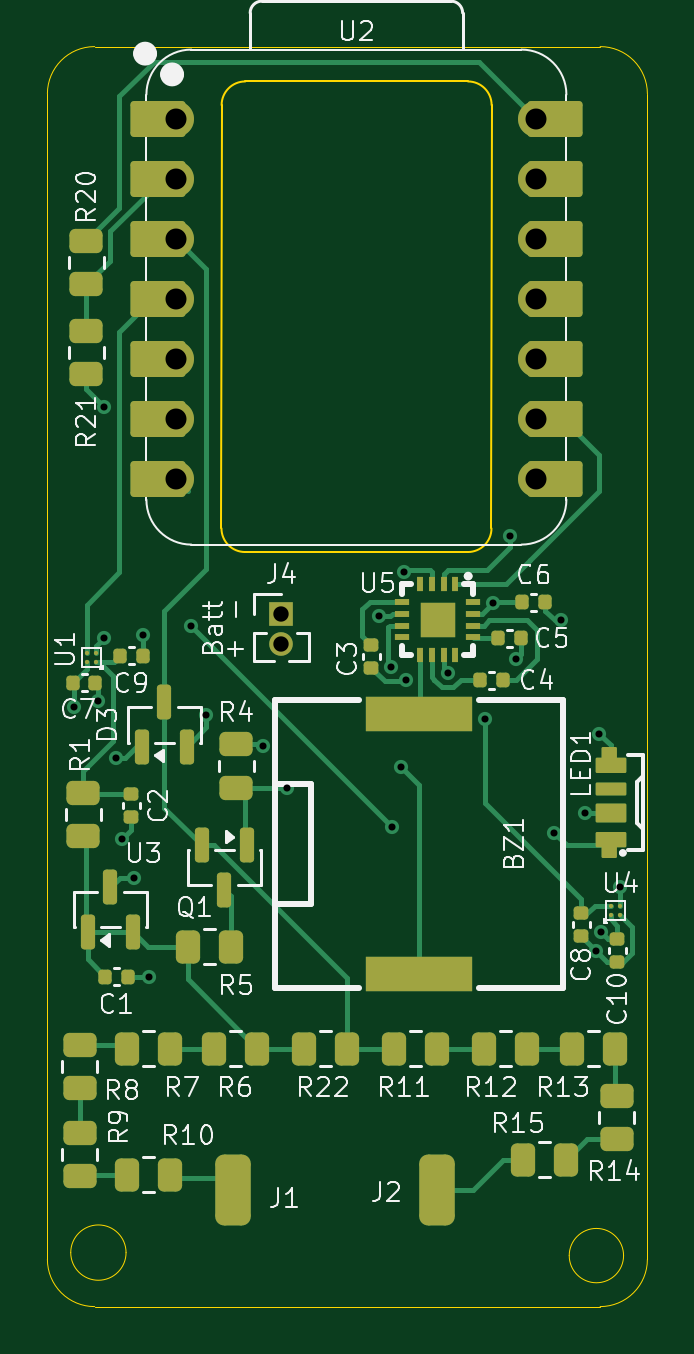
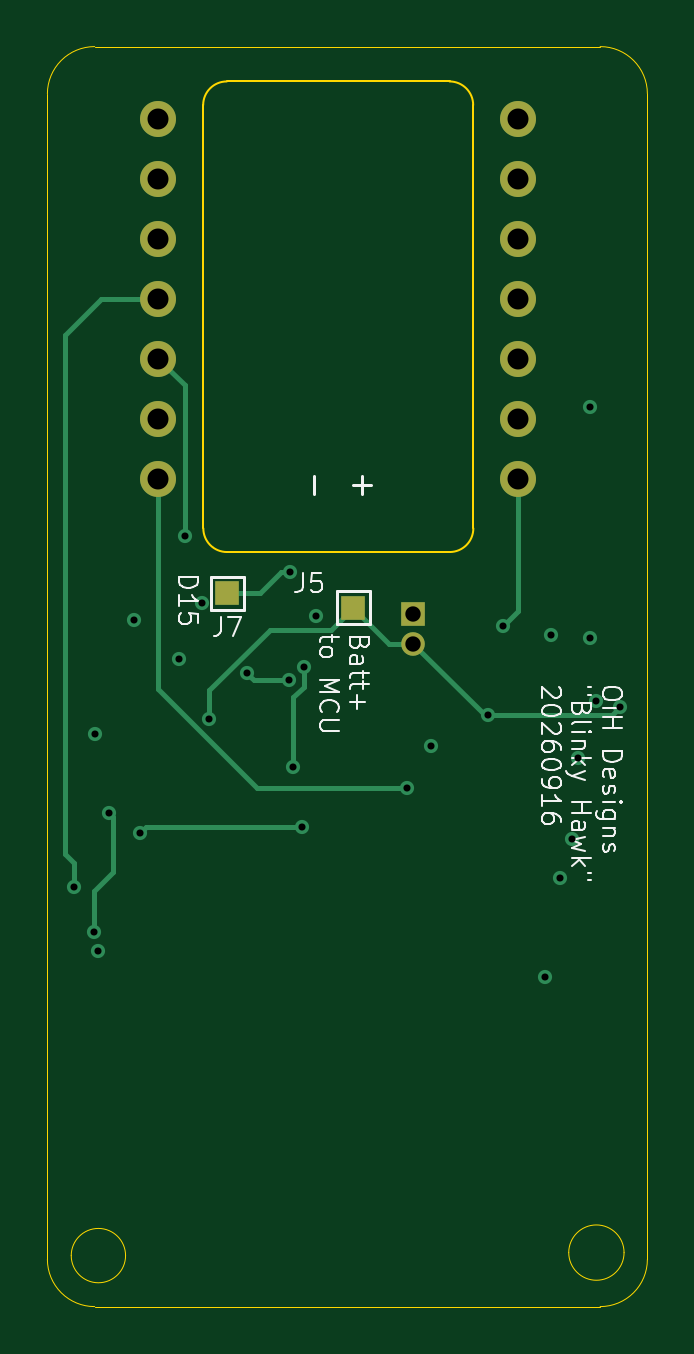
Circuit board: 13 layer files. Board 25.4 x 53.3 mm.
- bottom_copper: BlinkyHawk_V3b-CuBottom.gbr (5057 bytes)
- inner_copper: BlinkyHawk_V3b-CuIn1.gbr (41227 bytes)
- inner_copper: BlinkyHawk_V3b-CuIn2.gbr (59071 bytes)
- top_copper: BlinkyHawk_V3b-CuTop.gbr (24083 bytes)
- outline: BlinkyHawk_V3b-EdgeCuts.gbr (1718 bytes)
- bottom_mask: BlinkyHawk_V3b-MaskBottom.gbr (1068 bytes)
- top_mask: BlinkyHawk_V3b-MaskTop.gbr (8287 bytes)
- drill: BlinkyHawk_V3b-NPTH.drl (260 bytes)
- drill: BlinkyHawk_V3b-PTH.drl (1092 bytes)
- paste: BlinkyHawk_V3b-PasteBottom.gbr (459 bytes)
- paste: BlinkyHawk_V3b-PasteTop.gbr (6871 bytes)
- bottom_silk: BlinkyHawk_V3b-SilkBottom.gbr (24415 bytes)
- top_silk: BlinkyHawk_V3b-SilkTop.gbr (68837 bytes)

=== bottom_copper: BlinkyHawk_V3b-CuBottom.gbr ===
%TF.GenerationSoftware,KiCad,Pcbnew,10.0.0*%
%TF.CreationDate,2026-09-16T20:10:36-05:00*%
%TF.ProjectId,BlinkyHawk_V3b,426c696e-6b79-4486-9177-6b5f5633622e,rev?*%
%TF.SameCoordinates,Original*%
%TF.FileFunction,Copper,L4,Bot*%
%TF.FilePolarity,Positive*%
%FSLAX46Y46*%
G04 Gerber Fmt 4.6, Leading zero omitted, Abs format (unit mm)*
G04 Created by KiCad (PCBNEW 10.0.0) date 2026-09-16 20:10:36*
%MOMM*%
%LPD*%
G01*
G04 APERTURE LIST*
%TA.AperFunction,ComponentPad*%
%ADD10C,1.524000*%
%TD*%
%TA.AperFunction,ComponentPad*%
%ADD11R,1.000000X1.000000*%
%TD*%
%TA.AperFunction,ComponentPad*%
%ADD12C,1.000000*%
%TD*%
%TA.AperFunction,SMDPad,CuDef*%
%ADD13R,1.000000X1.000000*%
%TD*%
%TA.AperFunction,ViaPad*%
%ADD14C,0.600000*%
%TD*%
%TA.AperFunction,Conductor*%
%ADD15C,0.200000*%
%TD*%
G04 APERTURE END LIST*
D10*
%TO.P,U2,14,5V_14*%
%TO.N,Vbus*%
X166243000Y-65659000D03*
%TO.P,U2,13,GND_13*%
%TO.N,Gnd*%
X166243000Y-68199000D03*
%TO.P,U2,12,3V3_12*%
%TO.N,+3V3*%
X166243000Y-70739000D03*
%TO.P,U2,11,PA6_A10_D10_MOSI_11*%
%TO.N,D10*%
X166243000Y-73279000D03*
%TO.P,U2,10,PA5_A9_D9_MISO_10*%
%TO.N,D9*%
X166243000Y-75819000D03*
%TO.P,U2,9,PA7_A8_D8_SCK_9*%
%TO.N,D8*%
X166243000Y-78359000D03*
%TO.P,U2,8,PB09_A7_D7_RX_8*%
%TO.N,Bridge_CRTL*%
X166243000Y-80899000D03*
%TO.P,U2,7,PB08_A6_D6_TX_7*%
%TO.N,D6*%
X151003000Y-80899000D03*
%TO.P,U2,6,PA9_A5_D5_SCL_6*%
%TO.N,SCL{slash}A5*%
X151003000Y-78359000D03*
%TO.P,U2,5,PA8_A4_D4_SDA_5*%
%TO.N,SDA*%
X151003000Y-75819000D03*
%TO.P,U2,4,PA11_A3_D3_4*%
%TO.N,A3*%
X151003000Y-73279000D03*
%TO.P,U2,3,PA10_A2_D2_3*%
%TO.N,A2*%
X151003000Y-70739000D03*
%TO.P,U2,2,PA4_A1_D1_2*%
%TO.N,A1*%
X151003000Y-68199000D03*
%TO.P,U2,1,PA02_A0_D0_1*%
%TO.N,A0*%
X151003000Y-65659000D03*
%TD*%
D11*
%TO.P,J4,1,Pin_1_1*%
%TO.N,Gnd*%
X155448000Y-86614000D03*
D12*
%TO.P,J4,2,Pin_2_2*%
%TO.N,BatteryRail*%
X155448000Y-87884000D03*
%TD*%
D13*
%TO.P,J5,1,Pin_1_1*%
%TO.N,BatteryRail*%
X157988000Y-86360000D03*
%TD*%
%TO.P,J7,1,Pin_1_1*%
%TO.N,D15*%
X163322000Y-85749000D03*
%TD*%
D14*
%TO.N,D9*%
X165110632Y-83337666D03*
%TO.N,Gnd*%
X147955000Y-77851000D03*
X167267000Y-86892000D03*
X149606000Y-87503000D03*
X159576765Y-86718000D03*
X148717000Y-96139000D03*
X165362000Y-88543000D03*
X149225000Y-97790000D03*
X168783000Y-100881000D03*
X147701000Y-90297000D03*
X149860000Y-101981000D03*
X168910000Y-91694000D03*
X148463000Y-92710000D03*
X147955000Y-87630000D03*
X154686000Y-92202000D03*
%TO.N,Bridge_CRTL*%
X155702000Y-93980000D03*
%TO.N,+3V3*%
X164393500Y-86177500D03*
%TO.N,LEDRail*%
X168976401Y-100072611D03*
X168315488Y-95064988D03*
%TO.N,BatteryRail*%
X164084000Y-91059000D03*
X146685000Y-90551000D03*
X152273000Y-90897000D03*
%TO.N,D10*%
X169799000Y-98171000D03*
%TO.N,Net-(BZ1--)*%
X160075647Y-88865118D03*
X160528000Y-93091000D03*
%TO.N,Net-(U5-CP1)*%
X162481763Y-89123032D03*
X160714000Y-89432000D03*
%TO.N,D6*%
X160147000Y-95631000D03*
X167005000Y-95885000D03*
X151638000Y-87122000D03*
%TO.N,D15*%
X160655000Y-84860000D03*
%TD*%
%TO.N,Net-(BZ1--)*%
D15*
X160528000Y-90165530D02*
X160528000Y-93091000D01*
X160075647Y-89713177D02*
X160528000Y-90165530D01*
%TO.N,Net-(U5-CP1)*%
X162481763Y-89150897D02*
X162200660Y-89432000D01*
X162481763Y-89123032D02*
X162481763Y-89150897D01*
X162200660Y-89432000D02*
X160714000Y-89432000D01*
%TO.N,D6*%
X166751000Y-95631000D02*
X167005000Y-95885000D01*
X160147000Y-95631000D02*
X166751000Y-95631000D01*
X151638000Y-87122000D02*
X151003000Y-86487000D01*
X151003000Y-86487000D02*
X151003000Y-80899000D01*
%TO.N,BatteryRail*%
X156464000Y-87884000D02*
X157988000Y-86360000D01*
X155448000Y-87884000D02*
X156464000Y-87884000D01*
X152435000Y-90897000D02*
X155448000Y-87884000D01*
X146685000Y-90551000D02*
X147031000Y-90897000D01*
X147031000Y-90897000D02*
X152435000Y-90897000D01*
%TO.N,Bridge_CRTL*%
X166243000Y-89789000D02*
X166243000Y-80899000D01*
%TO.N,D10*%
X169799000Y-98171000D02*
X169799000Y-97155000D01*
X169799000Y-97155000D02*
X170180000Y-96774000D01*
X170180000Y-96774000D02*
X170180000Y-74803000D01*
%TO.N,BatteryRail*%
X164084000Y-89865635D02*
X164084000Y-91059000D01*
X161536365Y-87318000D02*
X164084000Y-89865635D01*
X158946000Y-87318000D02*
X161536365Y-87318000D01*
X157988000Y-86360000D02*
X158946000Y-87318000D01*
%TO.N,D10*%
X170180000Y-74803000D02*
X168656000Y-73279000D01*
X168656000Y-73279000D02*
X166243000Y-73279000D01*
%TO.N,A1*%
X150861656Y-68199000D02*
X151003000Y-68199000D01*
%TO.N,Net-(BZ1--)*%
X160075647Y-88865118D02*
X160075647Y-89713177D01*
%TO.N,Bridge_CRTL*%
X162052000Y-93980000D02*
X155702000Y-93980000D01*
X166243000Y-89789000D02*
X162052000Y-93980000D01*
%TO.N,LEDRail*%
X168976401Y-100072611D02*
X168976401Y-98364401D01*
X168148000Y-95232476D02*
X168315488Y-95064988D01*
X168148000Y-97536000D02*
X168148000Y-95232476D01*
X168976401Y-98364401D02*
X168148000Y-97536000D01*
%TO.N,D15*%
X160655000Y-84860000D02*
X161036000Y-84860000D01*
X161925000Y-85749000D02*
X163322000Y-85749000D01*
X161036000Y-84860000D02*
X161925000Y-85749000D01*
%TO.N,D9*%
X165110632Y-76951368D02*
X166243000Y-75819000D01*
X165110632Y-83337666D02*
X165110632Y-76951368D01*
%TD*%
M02*

=== inner_copper: BlinkyHawk_V3b-CuIn1.gbr (41227 bytes, source omitted) ===
=== inner_copper: BlinkyHawk_V3b-CuIn2.gbr (59071 bytes, source omitted) ===
=== top_copper: BlinkyHawk_V3b-CuTop.gbr (24083 bytes, source omitted) ===
=== outline: BlinkyHawk_V3b-EdgeCuts.gbr ===
%TF.GenerationSoftware,KiCad,Pcbnew,10.0.0*%
%TF.CreationDate,2026-09-16T20:10:36-05:00*%
%TF.ProjectId,BlinkyHawk_V3b,426c696e-6b79-4486-9177-6b5f5633622e,rev?*%
%TF.SameCoordinates,Original*%
%TF.FileFunction,Profile,NP*%
%FSLAX46Y46*%
G04 Gerber Fmt 4.6, Leading zero omitted, Abs format (unit mm)*
G04 Created by KiCad (PCBNEW 10.0.0) date 2026-09-16 20:10:36*
%MOMM*%
%LPD*%
G01*
G04 APERTURE LIST*
%TA.AperFunction,Profile*%
%ADD10C,0.050000*%
%TD*%
%TA.AperFunction,Profile*%
%ADD11C,0.100000*%
%TD*%
G04 APERTURE END LIST*
D10*
X145542000Y-64611000D02*
X145542000Y-64611000D01*
G75*
G02*
X147542000Y-62611000I2000000J0D01*
G01*
X168942000Y-62611000D01*
G75*
G02*
X170942000Y-64611000I0J-2000000D01*
G01*
X170942000Y-113951000D01*
G75*
G02*
X168942000Y-115951000I-2000000J0D01*
G01*
X147542000Y-115951000D01*
G75*
G02*
X145542000Y-113951000I0J2000000D01*
G01*
X145542000Y-64611000D01*
X148871882Y-113665000D02*
G75*
G02*
X146530118Y-113665000I-1170882J0D01*
G01*
X146530118Y-113665000D02*
G75*
G02*
X148871882Y-113665000I1170882J0D01*
G01*
X169933034Y-113792000D02*
G75*
G02*
X167632966Y-113792000I-1150034J0D01*
G01*
X167632966Y-113792000D02*
G75*
G02*
X169933034Y-113792000I1150034J0D01*
G01*
D11*
X164341133Y-83007671D02*
G75*
G02*
X163341133Y-84007633I-999933J-29D01*
G01*
X163341133Y-84007671D02*
X153911133Y-84007671D01*
X153911133Y-84007671D02*
G75*
G02*
X152911129Y-83007671I-33J999971D01*
G01*
X152917534Y-65086004D02*
X152911133Y-83007671D01*
X152917534Y-65086004D02*
G75*
G02*
X153917534Y-64085934I1000066J4D01*
G01*
X153917534Y-64086004D02*
X163347534Y-64086004D01*
X163347534Y-64086004D02*
G75*
G02*
X164347596Y-65086004I-34J-1000096D01*
G01*
X164341133Y-83007671D02*
X164347534Y-65086004D01*
M02*

=== bottom_mask: BlinkyHawk_V3b-MaskBottom.gbr ===
%TF.GenerationSoftware,KiCad,Pcbnew,10.0.0*%
%TF.CreationDate,2026-09-16T20:10:36-05:00*%
%TF.ProjectId,BlinkyHawk_V3b,426c696e-6b79-4486-9177-6b5f5633622e,rev?*%
%TF.SameCoordinates,Original*%
%TF.FileFunction,Soldermask,Bot*%
%TF.FilePolarity,Negative*%
%FSLAX46Y46*%
G04 Gerber Fmt 4.6, Leading zero omitted, Abs format (unit mm)*
G04 Created by KiCad (PCBNEW 10.0.0) date 2026-09-16 20:10:36*
%MOMM*%
%LPD*%
G01*
G04 APERTURE LIST*
%ADD10C,1.524000*%
%ADD11R,1.000000X1.000000*%
%ADD12C,1.000000*%
G04 APERTURE END LIST*
D10*
%TO.C,U2*%
X166243000Y-65659000D03*
X166243000Y-68199000D03*
X166243000Y-70739000D03*
X166243000Y-73279000D03*
X166243000Y-75819000D03*
X166243000Y-78359000D03*
X166243000Y-80899000D03*
X151003000Y-80899000D03*
X151003000Y-78359000D03*
X151003000Y-75819000D03*
X151003000Y-73279000D03*
X151003000Y-70739000D03*
X151003000Y-68199000D03*
X151003000Y-65659000D03*
%TD*%
D11*
%TO.C,J4*%
X155448000Y-86614000D03*
D12*
X155448000Y-87884000D03*
%TD*%
D11*
%TO.C,J5*%
X157988000Y-86360000D03*
%TD*%
%TO.C,J7*%
X163322000Y-85749000D03*
%TD*%
M02*

=== top_mask: BlinkyHawk_V3b-MaskTop.gbr (8287 bytes, source omitted) ===
=== drill: BlinkyHawk_V3b-NPTH.drl ===
M48
; DRILL file KiCad 10.0.0 date 2026-09-16T20:10:36
; FORMAT={-:-/ absolute / inch / decimal}
; #@! TF.CreationDate,2026-09-16T20:10:36-05:00
; #@! TF.GenerationSoftware,Kicad,Pcbnew,10.0.0
; #@! TF.FileFunction,NonPlated,1,4,NPTH
FMAT,2
INCH
%
G90
G05
M30

=== drill: BlinkyHawk_V3b-PTH.drl ===
M48
; DRILL file KiCad 10.0.0 date 2026-09-16T20:10:36
; FORMAT={-:-/ absolute / inch / decimal}
; #@! TF.CreationDate,2026-09-16T20:10:36-05:00
; #@! TF.GenerationSoftware,Kicad,Pcbnew,10.0.0
; #@! TF.FileFunction,Plated,1,4,PTH
FMAT,2
INCH
; #@! TA.AperFunction,Plated,PTH,ViaDrill
T1C0.0118
; #@! TA.AperFunction,Plated,PTH,ComponentDrill
T2C0.0256
; #@! TA.AperFunction,Plated,PTH,ComponentDrill
T3C0.0350
%
G90
G05
T1
X5.775Y-3.565
X5.815Y-3.555
X5.825Y-3.065
X5.825Y-3.45
X5.845Y-3.65
X5.855Y-3.785
X5.875Y-3.85
X5.89Y-3.445
X5.9Y-4.015
X5.97Y-3.43
X5.995Y-3.5786
X6.09Y-3.63
X6.13Y-3.7
X6.2825Y-3.4141
X6.3022Y-3.4986
X6.305Y-3.765
X6.32Y-3.665
X6.325Y-3.3409
X6.3273Y-3.5209
X6.3969Y-3.5088
X6.46Y-3.585
X6.4722Y-3.3928
X6.5004Y-3.281
X6.5103Y-3.4859
X6.575Y-3.775
X6.5853Y-3.4209
X6.6266Y-3.7427
X6.645Y-3.9717
X6.65Y-3.61
X6.6526Y-3.9399
X6.685Y-3.865
T2
X6.12Y-3.41
X6.12Y-3.46
T3
X5.945Y-2.585
X5.945Y-2.685
X5.945Y-2.785
X5.945Y-2.885
X5.945Y-2.985
X5.945Y-3.085
X5.945Y-3.185
X6.545Y-2.585
X6.545Y-2.685
X6.545Y-2.785
X6.545Y-2.885
X6.545Y-2.985
X6.545Y-3.085
X6.545Y-3.185
M30

=== paste: BlinkyHawk_V3b-PasteBottom.gbr ===
%TF.GenerationSoftware,KiCad,Pcbnew,10.0.0*%
%TF.CreationDate,2026-09-16T20:10:36-05:00*%
%TF.ProjectId,BlinkyHawk_V3b,426c696e-6b79-4486-9177-6b5f5633622e,rev?*%
%TF.SameCoordinates,Original*%
%TF.FileFunction,Paste,Bot*%
%TF.FilePolarity,Positive*%
%FSLAX46Y46*%
G04 Gerber Fmt 4.6, Leading zero omitted, Abs format (unit mm)*
G04 Created by KiCad (PCBNEW 10.0.0) date 2026-09-16 20:10:36*
%MOMM*%
%LPD*%
G01*
G04 APERTURE LIST*
G04 APERTURE END LIST*
M02*

=== paste: BlinkyHawk_V3b-PasteTop.gbr (6871 bytes, source omitted) ===
=== bottom_silk: BlinkyHawk_V3b-SilkBottom.gbr (24415 bytes, source omitted) ===
=== top_silk: BlinkyHawk_V3b-SilkTop.gbr (68837 bytes, source omitted) ===
